Run: headless pygame with SDL's dummy video driver; simulated clock (each Clock.tick advances the game by its frame time, no real sleeping); random seed 0; keys injected as events and as key.get_pressed() state; mouse plan: one left click at the window centre at the start of phase 2, then a move to the lower-right quarter at the start of phase 3.
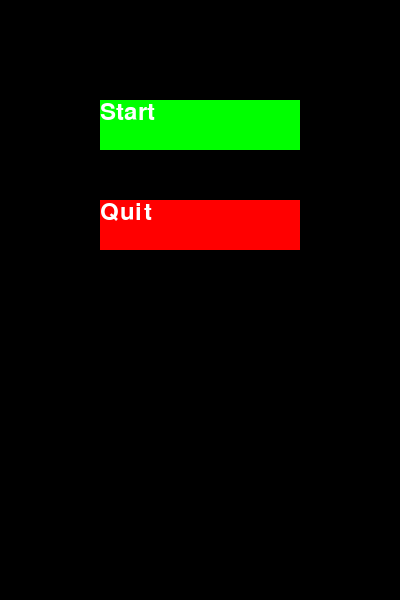
Frame 1 of 4 · flips 1–60 · no input
Frame 2 of 4 · flips 61–180 · clicked the window centre · tapped SPACE, RETURN · held RIGHT (→), D · screen unchanged from frame 1, image omitted
Frame 3 of 4 · flips 181–300 · moved the mouse to the lower-right quarter · held DOWN (↓), S · screen unchanged from frame 2, image omitted
Frame 4 of 4 · flips 301–420 · held LEFT (←), A, UP (↑), W · screen unchanged from frame 3, image omitted

The pygame program that drew these frames:

import pygame
import sys
# Add music to title screen

def menu_screen():
    pygame.init()
    clock = pygame.time.Clock()
    fps = 60
    size = [400, 600]
    bg = "black"

    screen = pygame.display.set_mode(size)

    color = "white"

    start_button = pygame.Rect(100, 100, 200, 50)  # creates a rect object
    # The rect method is similar to a list but with a few added perks
    # for example if you want the position of the button you can simpy type
    # button.x or button.y or if you want size you can type button.width or
    # height. you can also get the top, left, right and bottom of an object
    # with button.right, left, top, and bottom

    quit_button = pygame.Rect(100, 200, 200, 50)

    # defining a font 
    smallfont = pygame.font.SysFont('Corbel',35) 
  
    # rendering a text written in 
    # this font 
    start_text = smallfont.render('Start' , True , color) 
    quit_text = smallfont.render('Quit', True, color)

    at_start_screen = True
    
    while at_start_screen:
        
        for event in pygame.event.get():
            if event.type == pygame.QUIT:
                return False

            if event.type == pygame.MOUSEBUTTONDOWN:
                mouse_pos = event.pos  # gets mouse position

                # checks if mouse position is over the button

                if start_button.collidepoint(mouse_pos):
                    # prints current location of mouse
                    #print('button was pressed at {0}'.format(mouse_pos))
                    at_start_screen = False
                elif quit_button.collidepoint(mouse_pos):
                    pygame.quit()
                    sys.exit()

        screen.fill(bg)

        # draw buttons (Work on centering text: https://stackoverflow.com/questions/23982907/how-to-center-text-in-pygame)
        pygame.draw.rect(screen, [0, 255, 0], start_button)  
        screen.blit(start_text, start_button)

        pygame.draw.rect(screen, [255,0,0], quit_button)
        screen.blit(quit_text,quit_button)


        pygame.display.update()
        clock.tick(fps)

    pygame.quit()
    sys.exit


if __name__ == '__main__':
    menu_screen()
